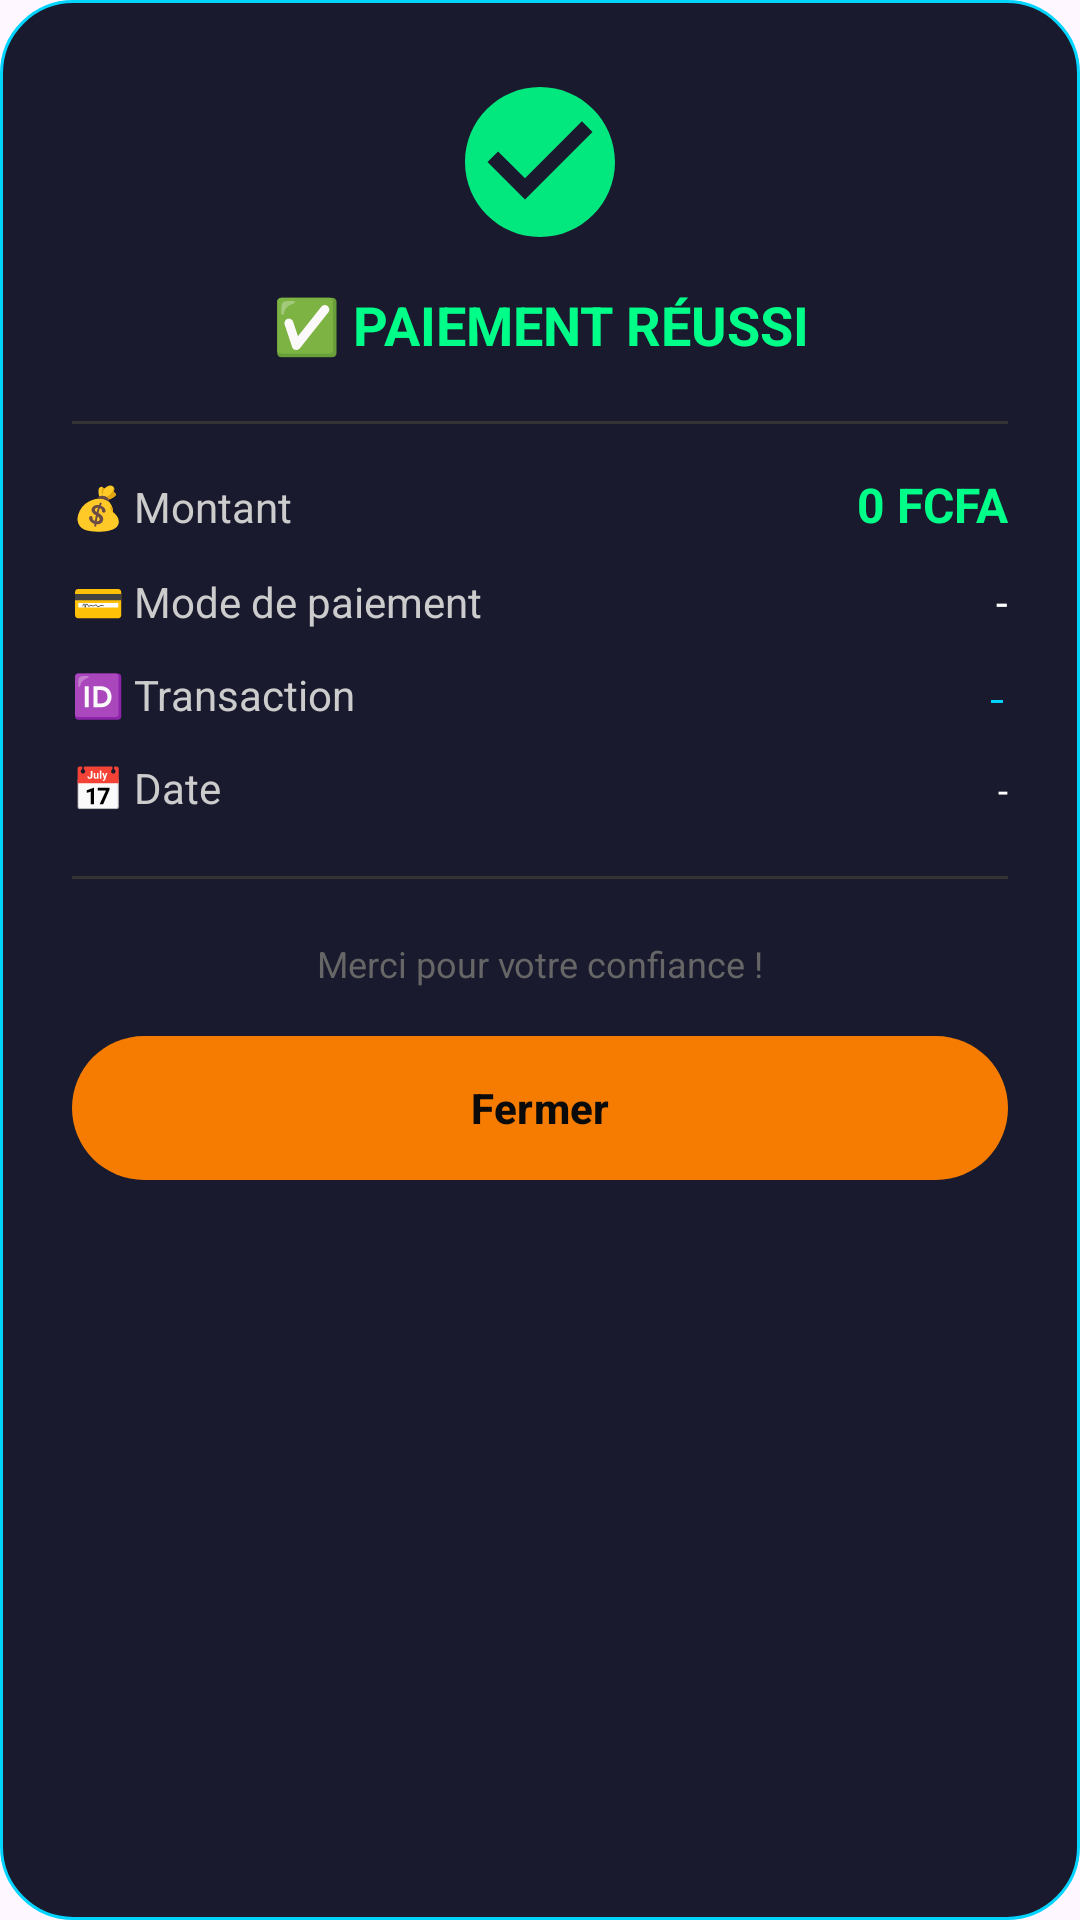

Here is an Android app screen rendered from its layout file. Give the layout XML and the strings, colors and styles it references.
<!-- AndroidManifest.xml: application theme Theme.AbdilTaxi -->
<!-- res/layout/dialog_receipt.xml -->
<?xml version="1.0" encoding="utf-8"?>
<LinearLayout xmlns:android="http://schemas.android.com/apk/res/android"
              android:layout_width="match_parent"
              android:layout_height="wrap_content"
              android:orientation="vertical"
              android:padding="24dp"
              android:background="@drawable/receipt_background">

    
    <ImageView
            android:layout_width="60dp"
            android:layout_height="60dp"
            android:layout_gravity="center"
            android:src="@drawable/ic_check_circle"
            android:alpha="0.9" />

    <TextView
            android:layout_width="match_parent"
            android:layout_height="wrap_content"
            android:text="✅ PAIEMENT RÉUSSI"
            android:textSize="18sp"
            android:textStyle="bold"
            android:textColor="#00ff88"
            android:gravity="center"
            android:layout_marginTop="12dp"
            android:layout_marginBottom="20dp" />

    <View
            android:layout_width="match_parent"
            android:layout_height="1dp"
            android:background="#333333"
            android:layout_marginBottom="16dp" />

    
    <LinearLayout
            android:layout_width="match_parent"
            android:layout_height="wrap_content"
            android:orientation="horizontal"
            android:layout_marginBottom="12dp">

        <TextView
                android:layout_width="0dp"
                android:layout_weight="1"
                android:layout_height="wrap_content"
                android:text="💰 Montant"
                android:textSize="14sp"
                android:textColor="#cccccc" />

        <TextView
                android:id="@+id/tvReceiptAmount"
                android:layout_width="wrap_content"
                android:layout_height="wrap_content"
                android:text="0 FCFA"
                android:textSize="16sp"
                android:textStyle="bold"
                android:textColor="#00ff88" />

    </LinearLayout>

    
    <LinearLayout
            android:layout_width="match_parent"
            android:layout_height="wrap_content"
            android:orientation="horizontal"
            android:layout_marginBottom="12dp">

        <TextView
                android:layout_width="0dp"
                android:layout_weight="1"
                android:layout_height="wrap_content"
                android:text="💳 Mode de paiement"
                android:textSize="14sp"
                android:textColor="#cccccc" />

        <TextView
                android:id="@+id/tvReceiptMethod"
                android:layout_width="wrap_content"
                android:layout_height="wrap_content"
                android:text="-"
                android:textSize="14sp"
                android:textColor="#ffffff" />

    </LinearLayout>

    
    <LinearLayout
            android:id="@+id/layoutPhone"
            android:layout_width="match_parent"
            android:layout_height="wrap_content"
            android:orientation="horizontal"
            android:layout_marginBottom="12dp"
            android:visibility="gone">

        <TextView
                android:layout_width="0dp"
                android:layout_weight="1"
                android:layout_height="wrap_content"
                android:text="📱 Numéro"
                android:textSize="14sp"
                android:textColor="#cccccc" />

        <TextView
                android:id="@+id/tvReceiptPhone"
                android:layout_width="wrap_content"
                android:layout_height="wrap_content"
                android:text="-"
                android:textSize="14sp"
                android:textColor="#ffffff" />

    </LinearLayout>

    
    <LinearLayout
            android:layout_width="match_parent"
            android:layout_height="wrap_content"
            android:orientation="horizontal"
            android:layout_marginBottom="12dp">

        <TextView
                android:layout_width="0dp"
                android:layout_weight="1"
                android:layout_height="wrap_content"
                android:text="🆔 Transaction"
                android:textSize="14sp"
                android:textColor="#cccccc" />

        <TextView
                android:id="@+id/tvReceiptTransactionId"
                android:layout_width="wrap_content"
                android:layout_height="wrap_content"
                android:text="-"
                android:textSize="12sp"
                android:textColor="#00d4ff"
                android:fontFamily="monospace" />

    </LinearLayout>

    
    <LinearLayout
            android:layout_width="match_parent"
            android:layout_height="wrap_content"
            android:orientation="horizontal"
            android:layout_marginBottom="20dp">

        <TextView
                android:layout_width="0dp"
                android:layout_weight="1"
                android:layout_height="wrap_content"
                android:text="📅 Date"
                android:textSize="14sp"
                android:textColor="#cccccc" />

        <TextView
                android:id="@+id/tvReceiptDate"
                android:layout_width="wrap_content"
                android:layout_height="wrap_content"
                android:text="-"
                android:textSize="12sp"
                android:textColor="#ffffff" />

    </LinearLayout>

    <View
            android:layout_width="match_parent"
            android:layout_height="1dp"
            android:background="#333333"
            android:layout_marginBottom="20dp" />

    <TextView
            android:layout_width="match_parent"
            android:layout_height="wrap_content"
            android:text="Merci pour votre confiance !"
            android:textSize="12sp"
            android:textColor="#666666"
            android:gravity="center"
            android:layout_marginBottom="16dp" />

    <Button
            android:id="@+id/btnReceiptClose"
            android:layout_width="match_parent"
            android:layout_height="48dp"
            android:text="Fermer"
            android:textSize="14sp"
            android:textStyle="bold"
            android:textColor="#0a0a0a"
            android:background="@drawable/btn_primary" />

</LinearLayout>
<!-- resources referenced by this layout -->
<resources>
  <!-- drawable btn_primary (drawable) -->
  <?xml version="1.0" encoding="utf-8"?>
  <shape xmlns:android="http://schemas.android.com/apk/res/android">
      <gradient
              android:startColor="#00d4ff"
              android:endColor="#0099cc"
              android:angle="135" />
      <corners android:radius="40dp" />
      <padding android:left="20dp" android:right="20dp" android:top="12dp" android:bottom="12dp" />
  </shape>
  <!-- drawable ic_check_circle (drawable) -->
  <vector xmlns:android="http://schemas.android.com/apk/res/android"
          android:width="24dp"
          android:height="24dp"
          android:viewportWidth="24"
          android:viewportHeight="24">
      <path
              android:fillColor="#00ff88"
              android:pathData="M12,2C6.48,2 2,6.48 2,12s4.48,10 10,10 10,-4.48 10,-10S17.52,2 12,2zM10,17l-5,-5 1.41,-1.41L10,14.17l7.59,-7.59L19,8l-9,9z"/>
  </vector>
  <!-- drawable receipt_background (drawable) -->
  <?xml version="1.0" encoding="utf-8"?>
  <shape xmlns:android="http://schemas.android.com/apk/res/android">
      <solid android:color="#1a1a2e" />
      <corners android:radius="24dp" />
      <stroke android:width="1dp" android:color="#00d4ff" />
  </shape>
  <style name="Theme.AbdilTaxi" parent="Theme.Material3.DayNight.NoActionBar">
          <item name="colorPrimary">@color/orange_700</item>
          <item name="colorPrimaryVariant">@color/orange_500</item>
          <item name="colorOnPrimary">@color/white</item>
      </style>
  <color name="orange_700">#F57C00</color>
  <color name="orange_500">#FF9800</color>
  <color name="white">#FFFFFFFF</color>
</resources>
